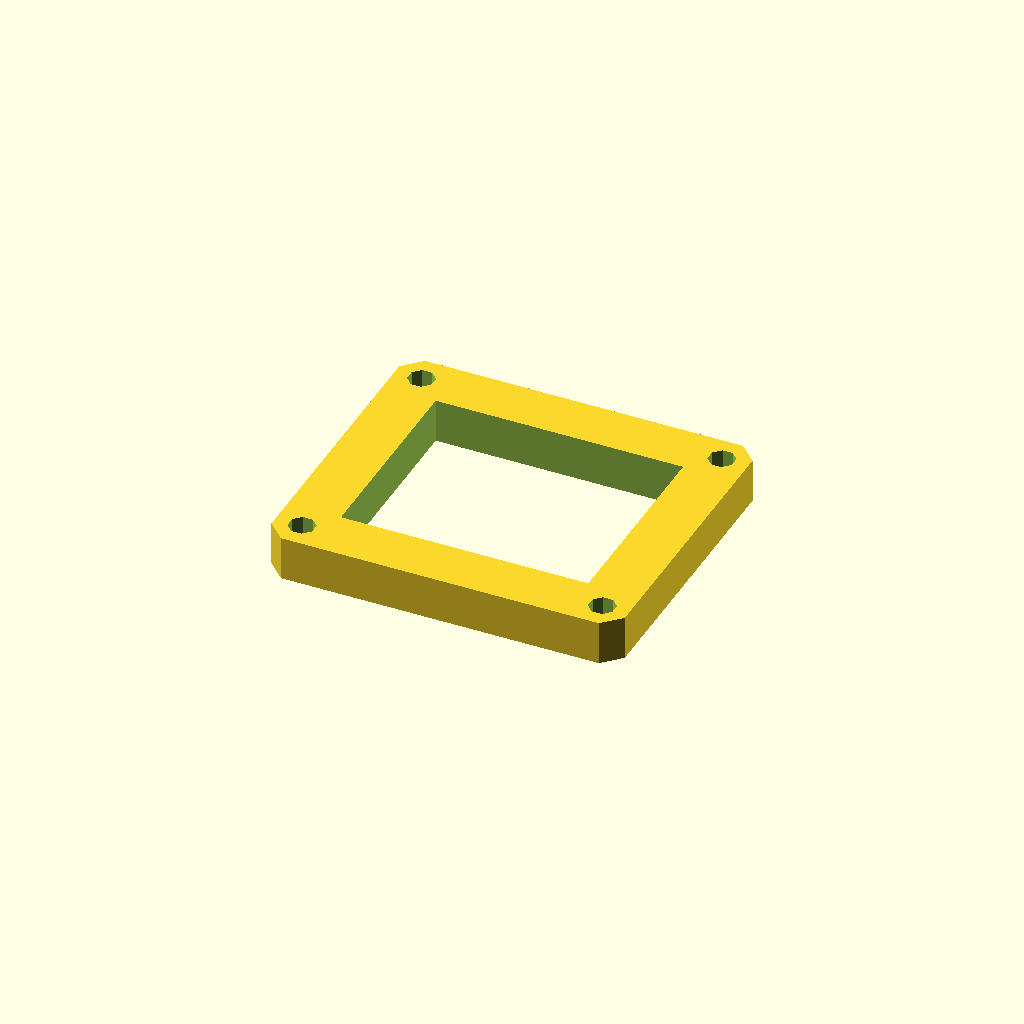
Cell 1: rendered with the file's own defaults.
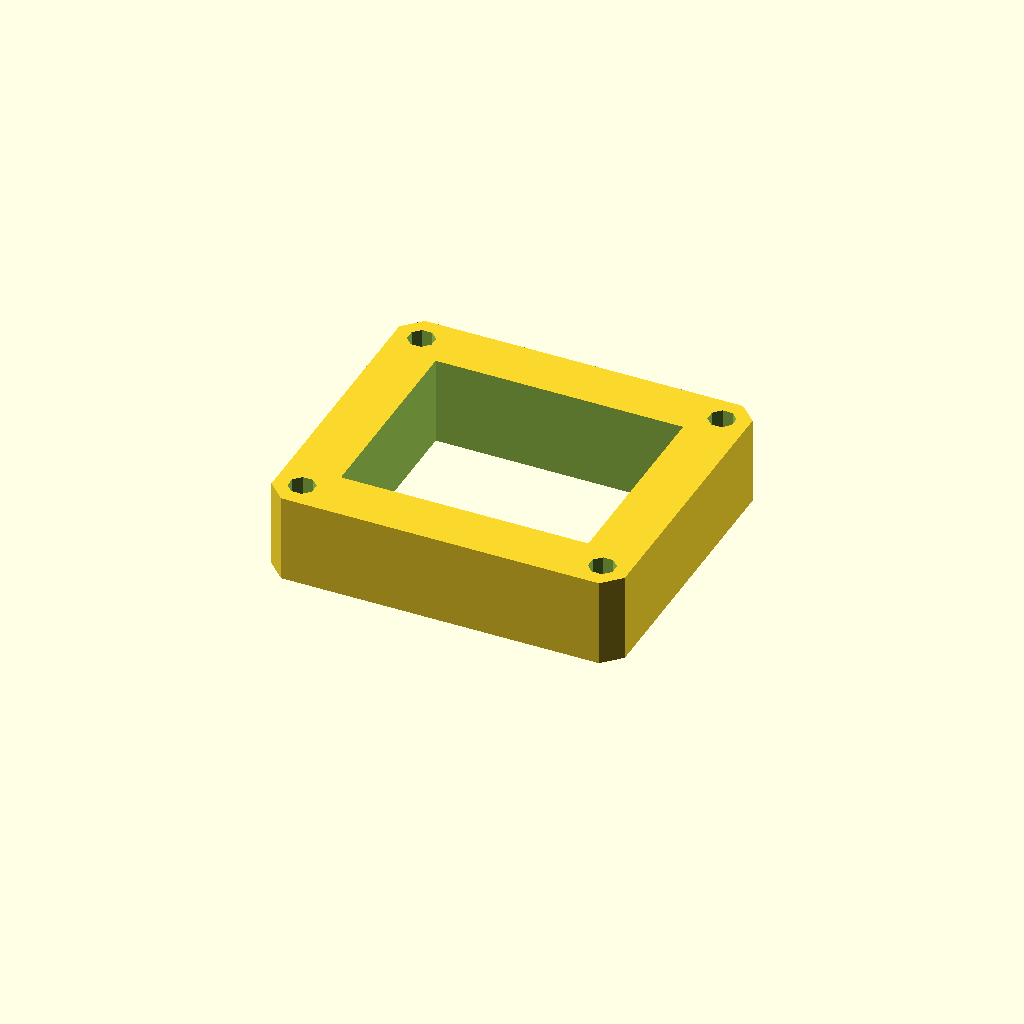
Cell 2: plate_t = 20 (everything else at default).
All cells are drawn from one camera (rotation 55°, 0°, 25°, orthographic, colour scheme Cornfield), so only the parameter changes between them.
Source of the model, optional_data/data/sketch3/frameplates/part_0219.scad:
$fn = 32;

// ----------------------------------------------------------------------
// Frame plate: 80 x 70 frame, 12 mm rails
// ----------------------------------------------------------------------

// --- parameters (mm) ---
plate_l = 80;             // plate length, X
plate_w = 70;             // plate width, Y
plate_t = 10;             // plate thickness, Z (extrusion height)
corner_c = 4;             // corner chamfer
frame_bar = 12;           // frame rail width
bolt_r = 3;               // corner bolt window radius
bolt_inset = 6;           // bolt centre inset from the edges

win_l = plate_l - 2 * frame_bar;  // window length
win_w = plate_w - 2 * frame_bar;  // window width
bolt_d = 2 * bolt_r;  // corner hole diameter

profile = [[4, 0], [76, 0], [80, 4], [80, 66], [76, 70], [4, 70], [0, 66], [0, 4]];  // primary outline, 8 points, counter clockwise
void_1 = [[12, 12], [68, 12], [68, 58], [12, 58]];  // the window, 4 points
void_2 = [[8.772, 7.148], [7.148, 8.772], [4.852, 8.772], [3.228, 7.148], [3.228, 4.852], [4.852, 3.228], [7.148, 3.228], [8.772, 4.852]];  // corner bolt window, 8 points
void_3 = [[76.772, 7.148], [75.148, 8.772], [72.852, 8.772], [71.228, 7.148], [71.228, 4.852], [72.852, 3.228], [75.148, 3.228], [76.772, 4.852]];  // corner bolt window, 8 points
void_4 = [[8.772, 65.148], [7.148, 66.772], [4.852, 66.772], [3.228, 65.148], [3.228, 62.852], [4.852, 61.228], [7.148, 61.228], [8.772, 62.852]];  // corner bolt window, 8 points
void_5 = [[76.772, 65.148], [75.148, 66.772], [72.852, 66.772], [71.228, 65.148], [71.228, 62.852], [72.852, 61.228], [75.148, 61.228], [76.772, 62.852]];  // corner bolt window, 8 points

// --- the one profile operation ---
difference() {
  linear_extrude(height = plate_t) polygon(points = profile);
  translate([0, 0, -1])
    linear_extrude(height = plate_t + 2) polygon(points = void_1);
  translate([0, 0, -1])
    linear_extrude(height = plate_t + 2) polygon(points = void_2);
  translate([0, 0, -1])
    linear_extrude(height = plate_t + 2) polygon(points = void_3);
  translate([0, 0, -1])
    linear_extrude(height = plate_t + 2) polygon(points = void_4);
  translate([0, 0, -1])
    linear_extrude(height = plate_t + 2) polygon(points = void_5);
}
Parameter table extracted from the source (name, type, default, range or options):
plate_l: number, default 80
plate_w: number, default 70
plate_t: number, default 10
corner_c: number, default 4
frame_bar: number, default 12
bolt_r: number, default 3
bolt_inset: number, default 6
